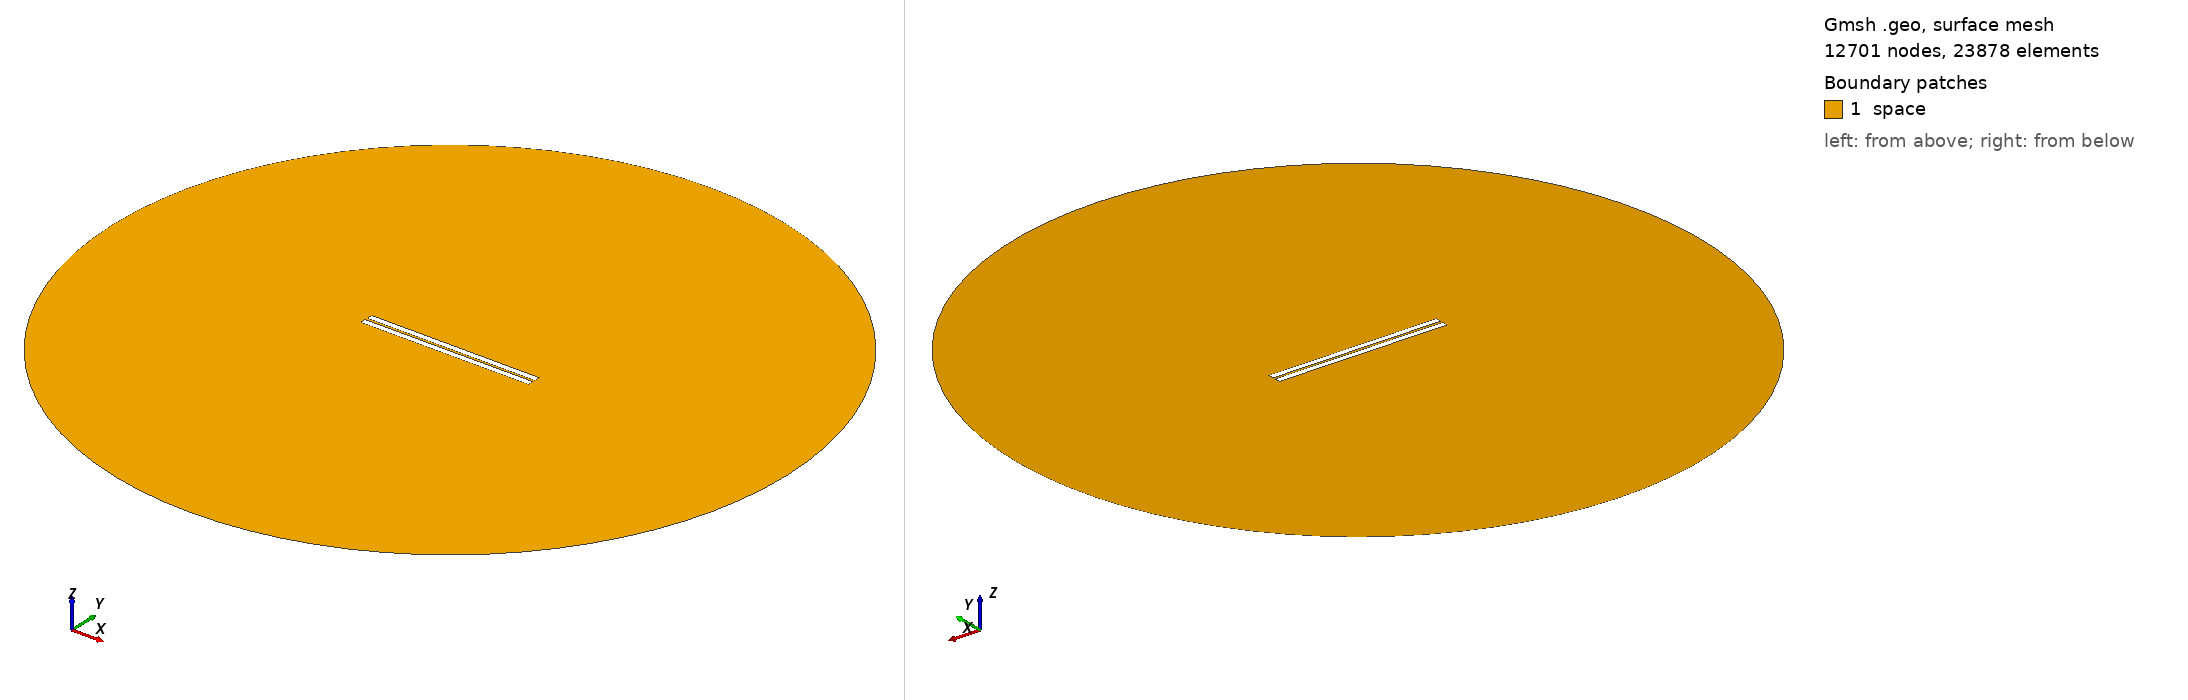

Gmsh geometry script, surface-meshed: 12701 nodes, 23878 surface elements. Boundary patches (legend numbers): 1 space. Left view from above one corner, right view from below the opposite corner. Legend entries are the model's physical surfaces. The drawing asked Gmsh for element sizes between 1% and 20% of the model's largest extent; the script's own settings can give other sizes.

=== 306.geo (drawn) ===
// Set the geometry kernel
SetFactory("OpenCASCADE");

//---------------------------------------
// Rectangles
//---------------------------------------

// Rectangle 1 (top)
Point(1) = {-49.733333333333334, 0.75, 0, 1.0};
Point(2) = {49.733333333333334, 0.75, 0, 1.0};
Point(3) = {49.733333333333334, 4.216666666666667, 0, 1.0};
Point(4) = {-49.733333333333334, 4.216666666666667, 0, 1.0};

Line(1) = {1, 2};
Line(2) = {2, 3};
Line(3) = {3, 4};
Line(4) = {4, 1};

Line Loop(1) = {1, 2, 3, 4};
Plane Surface(1) = {1};

Rotate { {0, 0, 1}, {0,  0.75,  0}, -0.002 } {
  Surface{1};
}

// Rectangle 2 (bottom)
Point(5) = {-49.733333333333334, -0.75, 0, 1.0};
Point(6) = {49.733333333333334, -0.75, 0, 1.0};
Point(7) = {49.733333333333334, -4.216666666666667, 0, 1.0};
Point(8) = {-49.733333333333334, -4.216666666666667, 0, 1.0};

Line(5) = {5, 6};
Line(6) = {6, 7};
Line(7) = {7, 8};
Line(8) = {8, 5};

Line Loop(2) = {5, 6, 7, 8};
Plane Surface(2) = {2}; 


//---------------------------------------
// Circle
//---------------------------------------

// Define points
Point(9) = {0, 0, 0};        // Center
Point(10) = {200, 0, 0};     // Start point
Point(11) = {0, 200, 0};     // 90 degrees
Point(12) = {-200, 0, 0};    // 180 degrees
Point(13) = {0, -200, 0};    // 270 degrees

// Define circle arcs (each needs start, center, end)
Circle(9) = {10, 9, 11};
Circle(10) = {11, 9, 12};
Circle(11) = {12, 9, 13};
Circle(12) = {13, 9, 10};

// Define curve loop and surface if needed
Curve Loop(3) = {9, 10, 11, 12};
Surface(3) = {3};

// Subtract Rectangles from Circle
BooleanDifference{ Surface{3}; Delete; }{ Surface{1}; Surface{2}; Delete; }

//---------------------------------------
// Transfinite Lines and Surface
//---------------------------------------
r = 7;
Transfinite Line {1, 3} = 50*r Using Progression 1;
Transfinite Line {2, 4} = 2*r Using Progression 1;
Transfinite Line {5, 7} = 50*r Using Progression 1;
Transfinite Line {6, 8} = 2*r Using Progression 1;
Transfinite Line {9, 10, 11, 12} = 20 Using Progression 1;

//---------------------------------------
// Define Physical Groups
//---------------------------------------                

//--- Physical Curves
// Physical groups for boundaries
Physical Line("force_segment", 10) = {1};
Physical Line("upper_plate", 11) = {2, 3, 4};
Physical Line("lower_plate", 12) = {5, 6, 7, 8};
Physical Line("boundary", 20) = {9, 10, 11, 12};

//--- Physical Surfaces
Physical Surface("space", 30) = {3};

//---------------------------------------
// 6. Generate the Mesh
//---------------------------------------
Mesh 2;  // 2D mesh generation
